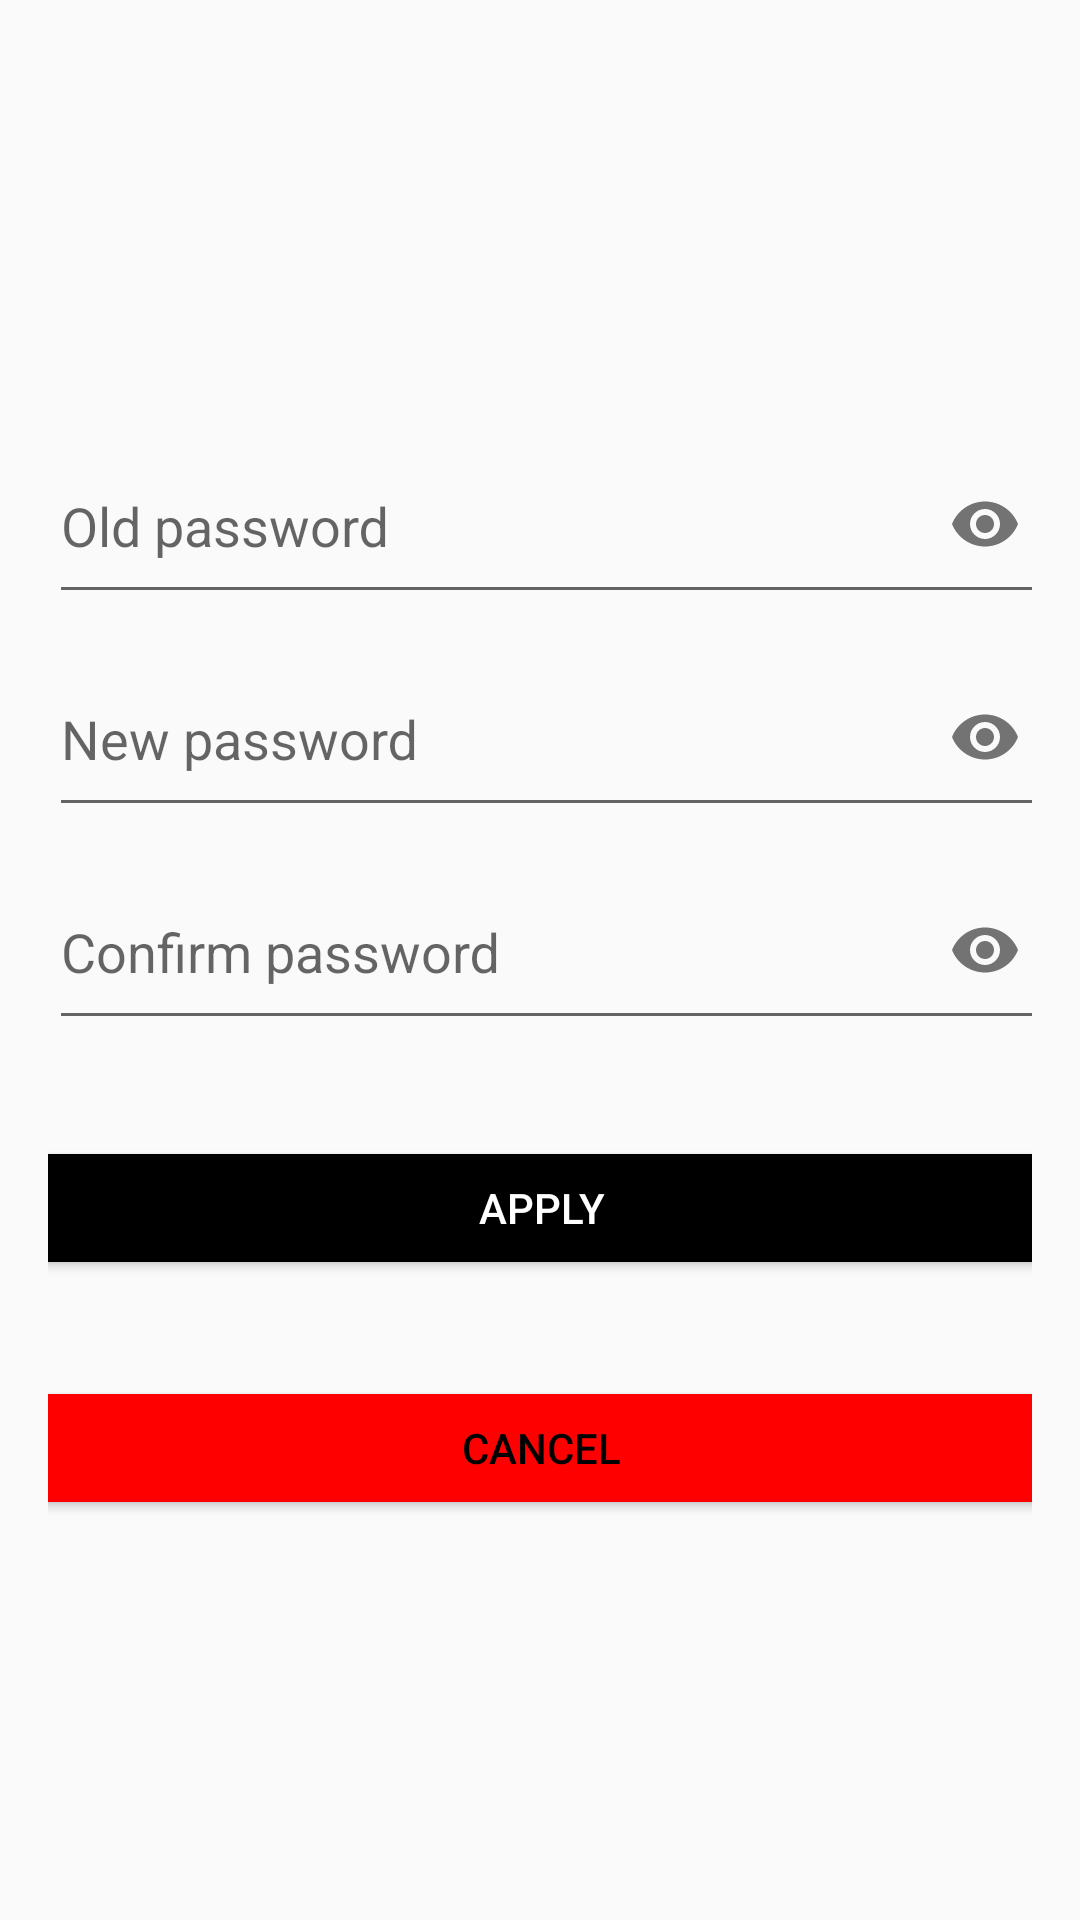

Reconstruct the res/layout file that produces this screen, plus the resources it refers to.
<!-- AndroidManifest.xml: application theme Theme.AppTheme -->
<!-- res/layout/dialog_changepassword_layout.xml -->
<?xml version="1.0" encoding="utf-8"?>
<androidx.constraintlayout.widget.ConstraintLayout xmlns:android="http://schemas.android.com/apk/res/android"
    xmlns:app="http://schemas.android.com/apk/res-auto"
    android:layout_width="match_parent"
    android:layout_height="match_parent"
    android:layout_marginStart="16dp"
    android:layout_marginEnd="16dp"
    android:padding="16dp">

    <LinearLayout
        android:layout_width="360dp"
        android:layout_height="wrap_content"
        android:orientation="vertical"
        app:layout_constraintBottom_toBottomOf="parent"
        app:layout_constraintEnd_toEndOf="parent"
        app:layout_constraintStart_toStartOf="parent"
        app:layout_constraintTop_toTopOf="parent">

        <com.google.android.material.textfield.TextInputLayout
            android:id="@+id/old_password_layout"
            android:layout_width="match_parent"
            android:layout_height="wrap_content"
            app:passwordToggleEnabled="true">

            <com.google.android.material.textfield.TextInputEditText
                android:id="@+id/old_password"
                android:layout_width="match_parent"
                android:layout_height="60dp"
                android:layout_marginStart="16dp"
                android:layout_marginEnd="8dp"
                android:hint="@string/old_password"
                android:inputType="textPassword" />

        </com.google.android.material.textfield.TextInputLayout>

        <com.google.android.material.textfield.TextInputLayout
            android:id="@+id/new_password_layout"
            android:layout_width="match_parent"
            android:layout_height="wrap_content"
            app:passwordToggleEnabled="true">

            <com.google.android.material.textfield.TextInputEditText
                android:id="@+id/new_password"
                android:layout_width="match_parent"
                android:layout_height="60dp"
                android:layout_marginStart="16dp"
                android:layout_marginEnd="8dp"
                android:hint="@string/new_password"
                android:inputType="textPassword" />

        </com.google.android.material.textfield.TextInputLayout>

        <com.google.android.material.textfield.TextInputLayout
            android:id="@+id/confirm_password_layout"
            android:layout_width="match_parent"
            android:layout_height="wrap_content"
            app:passwordToggleEnabled="true">

            <com.google.android.material.textfield.TextInputEditText
                android:id="@+id/confirm_password"
                android:layout_width="match_parent"
                android:layout_height="60dp"
                android:layout_marginStart="16dp"
                android:layout_marginEnd="8dp"
                android:hint="@string/confirm_password"
                android:inputType="textPassword" />

        </com.google.android.material.textfield.TextInputLayout>

        <Button
            android:id="@+id/btn_change_password"
            android:layout_width="match_parent"
            android:layout_height="wrap_content"
            android:layout_marginTop="32dp"
            android:backgroundTint="@color/black"
            android:text="@string/apply"
            android:textColor="@color/white"/>

        <Button
            android:id="@+id/btn_cancel"
            android:layout_width="match_parent"
            android:layout_height="wrap_content"
            android:layout_marginTop="32dp"
            android:backgroundTint="@color/red"
            android:text="@string/cancel"
            android:textColor="#000000" />

    </LinearLayout>

</androidx.constraintlayout.widget.ConstraintLayout>
<!-- resources referenced by this layout -->
<resources>
  <color name="black">#000000</color>
  <color name="red">#FF0000</color>
  <color name="white">#FFFFFF</color>
  <string name="apply">Apply</string>
  <string name="cancel">Cancel</string>
  <string name="confirm_password">Confirm password</string>
  <string name="new_password">New password</string>
  <string name="old_password">Old password</string>
  <style name="Theme.AppTheme" parent="Base.Theme.AppCompat.Light.DarkActionBar" />
</resources>
